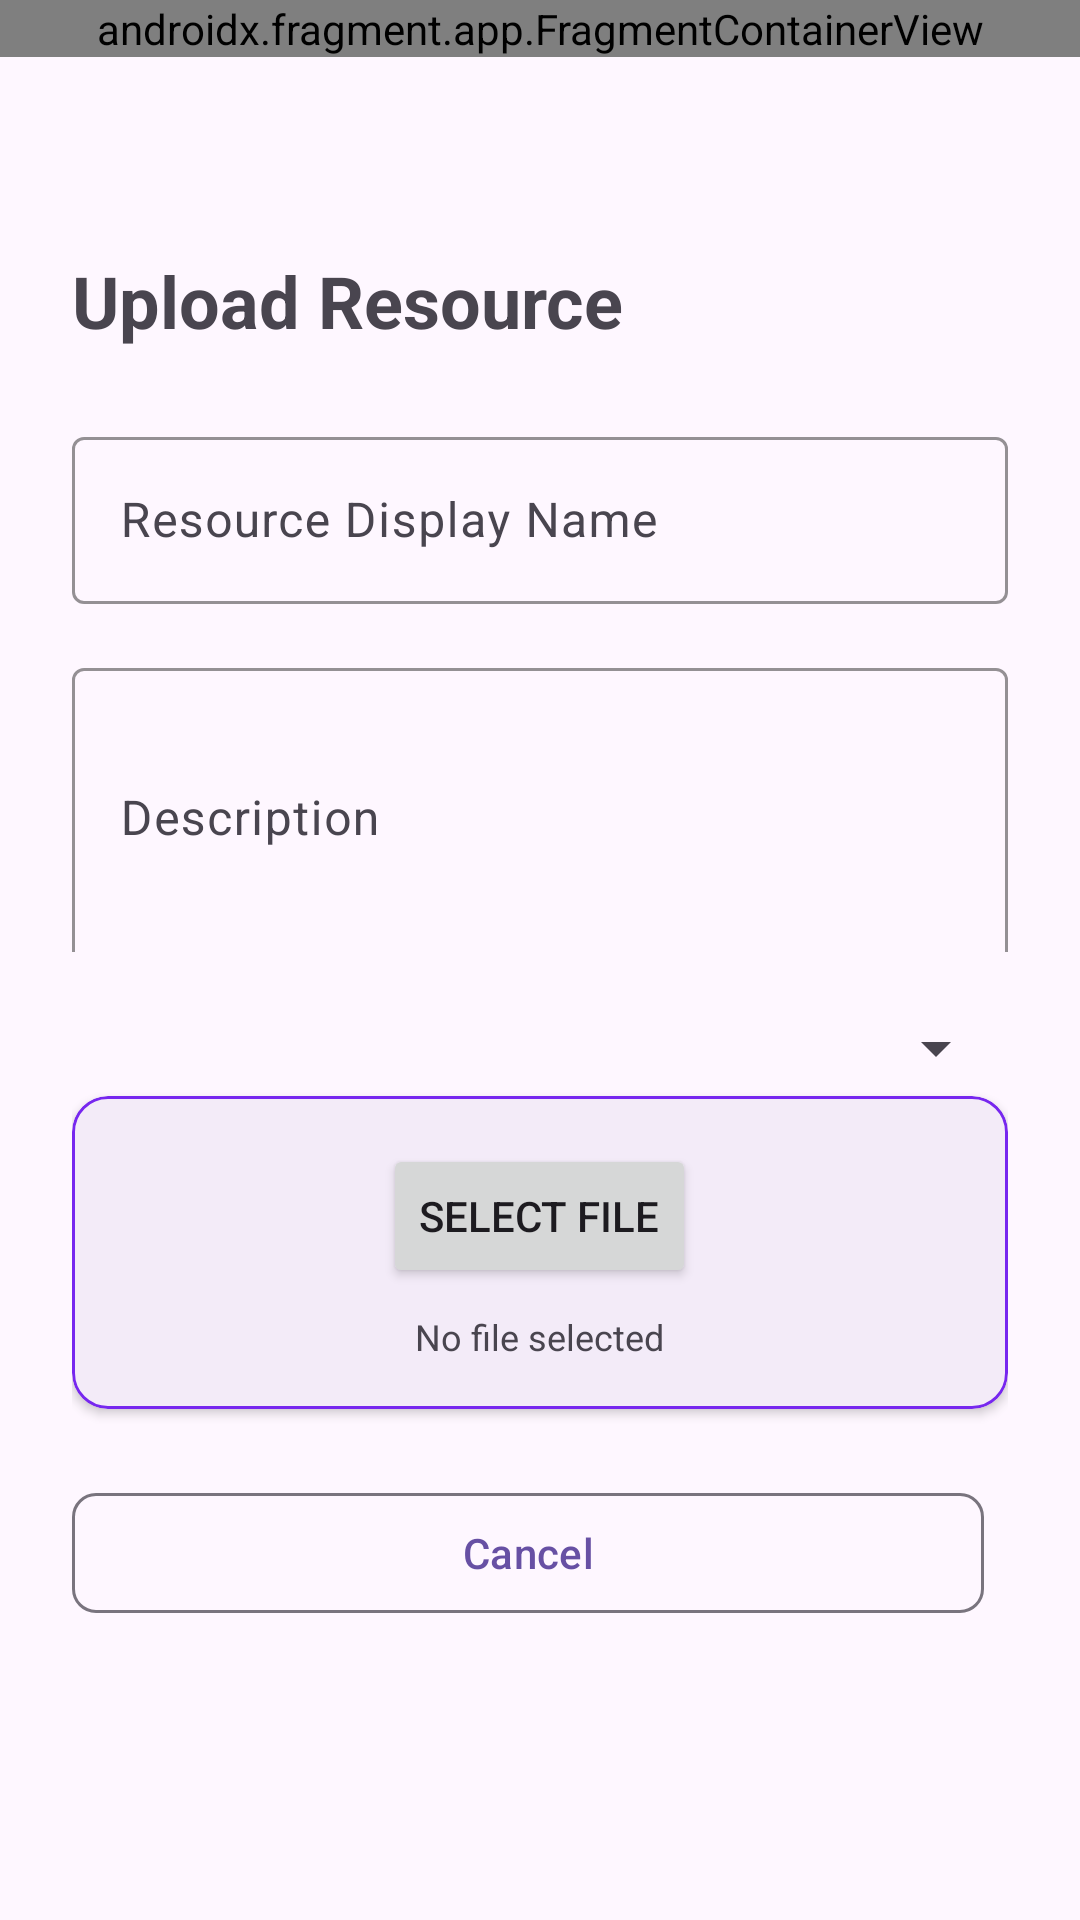

Reconstruct the res/layout file that produces this screen, plus the resources it refers to.
<!-- AndroidManifest.xml: application theme Theme.PBDVMobileApp -->
<!-- res/layout/activity_resource_upload.xml -->
<?xml version="1.0" encoding="utf-8"?>
<RelativeLayout xmlns:android="http://schemas.android.com/apk/res/android"
    xmlns:app="http://schemas.android.com/apk/res-auto"
    xmlns:tools="http://schemas.android.com/tools"
    android:id="@+id/mainResourceUploadLayout" android:layout_width="match_parent"
    android:layout_height="match_parent"
    tools:context=".ResourceUploadActivity">

  <ProgressBar
      android:id="@+id/uploadProgressBar"
      style="?android:attr/progressBarStyle"
      android:layout_width="match_parent"
      android:layout_height="wrap_content"
      android:visibility="gone"
      android:layout_below="@+id/linearLayout4"
      android:layout_marginTop="19dp" />

  <LinearLayout
      android:id="@+id/linearLayout4"
      android:layout_width="match_parent"
      android:layout_height="wrap_content"
      android:layout_alignParentStart="true"
      android:layout_alignParentTop="true"
      android:layout_marginStart="0dp"
      android:layout_marginTop="60dp"
      android:orientation="vertical"
      android:padding="24dp">

    <LinearLayout
        android:layout_width="match_parent"
        android:layout_height="wrap_content"
        android:layout_marginBottom="24dp"
        android:orientation="vertical">

      <TextView
          android:id="@+id/textViewUploadTitle"
          android:layout_width="match_parent"
          android:layout_height="wrap_content"
          android:gravity="start"
          android:text="Upload Resource"
          android:textSize="24sp"
          android:textStyle="bold" />

    </LinearLayout>

    <com.google.android.material.textfield.TextInputLayout
        style="@style/Widget.Material3.TextInputLayout.OutlinedBox"
        android:layout_width="match_parent"
        android:layout_height="wrap_content"
        android:layout_marginBottom="16dp"
        android:hint="Resource Display Name"
        app:boxStrokeColor="@color/primary"
        app:hintTextColor="@color/primary">

      <com.google.android.material.textfield.TextInputEditText
          android:id="@+id/resourceNameEditText"
          android:layout_width="match_parent"
          android:layout_height="wrap_content" />
    </com.google.android.material.textfield.TextInputLayout>


    <com.google.android.material.textfield.TextInputLayout
        style="@style/Widget.Material3.TextInputLayout.OutlinedBox"
        android:layout_width="match_parent"
        android:layout_height="100dp"
        android:layout_marginBottom="16dp"
        android:hint="Description"
        app:boxStrokeColor="@color/primary"
        app:hintTextColor="@color/primary">

      <com.google.android.material.textfield.TextInputEditText
          android:id="@+id/resourceDescriptionEditText"
          android:layout_width="match_parent"
          android:layout_height="100dp" />
    </com.google.android.material.textfield.TextInputLayout>

    <Spinner
        android:id="@+id/subjectDropdown"
        android:layout_width="match_parent"
        android:layout_height="wrap_content"
        android:inputType="none"
        android:paddingTop="16dp"
        android:paddingBottom="16dp" />

    <com.google.android.material.card.MaterialCardView
        android:id="@+id/uploadCard"
        android:layout_width="match_parent"
        android:layout_height="wrap_content"
        android:layout_marginBottom="24dp"
        app:cardElevation="2dp"
        app:strokeColor="@color/primary"
        app:strokeWidth="1dp">

      <LinearLayout
          android:layout_width="match_parent"
          android:layout_height="match_parent"
          android:gravity="center"
          android:orientation="vertical"
          android:padding="16dp">

        <Button
            android:id="@+id/selectPdfButton"
            android:layout_width="wrap_content"
            android:layout_height="wrap_content"
            android:text="Select File" />

        <TextView
            android:id="@+id/upload_doc_name_label"
            android:layout_width="wrap_content"
            android:layout_height="wrap_content"
            android:layout_marginTop="8dp"
            android:text="No file selected"
            android:textSize="12sp" />
      </LinearLayout>
    </com.google.android.material.card.MaterialCardView>

    <LinearLayout
        android:layout_width="match_parent"
        android:layout_height="wrap_content"
        android:orientation="horizontal">

      <com.google.android.material.button.MaterialButton
          android:id="@+id/upload_cancel_button"
          style="@style/Widget.Material3.Button.OutlinedButton"
          android:layout_width="0dp"
          android:layout_height="wrap_content"
          android:layout_marginEnd="8dp"
          android:layout_weight="1"
          android:text="Cancel"
          app:cornerRadius="8dp" />

      <com.google.android.material.button.MaterialButton
          android:id="@+id/uploadPdfButton"
          android:layout_width="0dp"
          android:layout_height="wrap_content"
          android:layout_marginStart="8dp"
          android:layout_weight="1"
          android:elevation="1dp"
          android:text="Upload Resource"
          android:visibility="gone"
          app:backgroundTint="@color/primary"
          app:cornerRadius="8dp" />
    </LinearLayout>
  </LinearLayout>

  <androidx.fragment.app.FragmentContainerView
      android:id="@+id/fragmentContainerView3"
      android:name="com.pbdvmobile.app.fragments.NavigationFragment"
      android:layout_width="match_parent"
      android:layout_height="wrap_content" />

</RelativeLayout>
<!-- resources referenced by this layout -->
<resources>
  <color name="primary">#7727EF</color>
  <style name="Theme.PBDVMobileApp" parent="Base.Theme.PBDVMobileApp" />
  <style name="Base.Theme.PBDVMobileApp" parent="Theme.Material3.DayNight.NoActionBar">
          
          
      </style>
</resources>
